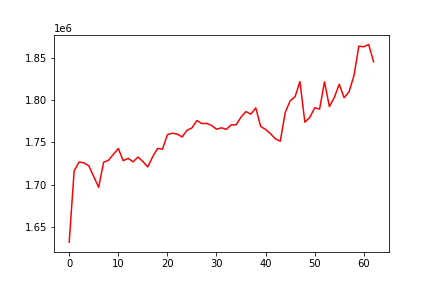

Source data for this figure (header and first rows):
, 0
0, 1631983
1, 1716248
2, 1726721
3, 1725826
4, 1722211
5, 1709477
6, 1696738
7, 1726480
8, 1728849
9, 1735908
10, 1742764
11, 1728312
12, 1731102
13, 1726971
14, 1732613
15, 1727326
16, 1720896
17, 1733003
18, 1742798
19, 1741972
20, 1759093
21, 1760808
22, 1759778
23, 1756408
24, 1764325
25, 1767144
26, 1775831
27, 1772234
28, 1772394
29, 1770082
30, 1765520
31, 1767254
32, 1765350
33, 1770677
34, 1770778
35, 1779937
36, 1786445
37, 1783329
38, 1790780
39, 1768799
40, 1765327
41, 1760237
42, 1754125
43, 1751442
44, 1785402
45, 1799118
46, 1804013
47, 1821921
48, 1773887
49, 1779473
50, 1790876
51, 1789460
52, 1821540
53, 1792352
54, 1803133
55, 1818679
56, 1802800
57, 1809909
58, 1828828
59, 1863800
... 3 more rows
